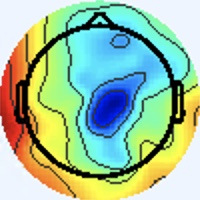

The table this chart was drawn from, first rows:
[238 245 255], [238 245 255], [238 245 255], [238 245 255], [238 245 255], [238 245 255], [238 245 255], [238 245 255], [238 245 255], [238 245 255], [238 245 255], [238 245 255], [238 245 255], [238 245 255], [238 245 255], [238 245 255], [238 245 255], [238 245 255], [238 245 255], [238 245 255], [238 245 255], [238 245 255], [238 245 255], [238 245 255]
[238 245 255], [238 245 255], [238 245 255], [238 245 255], [238 245 255], [238 245 255], [238 245 255], [238 245 255], [238 245 255], [238 245 255], [238 245 255], [238 245 255], [238 245 255], [238 245 255], [238 245 255], [238 245 255], [238 245 255], [238 245 255], [238 245 255], [238 245 255], [238 245 255], [238 245 255], [238 245 255], [238 245 255]
[238 245 255], [238 245 255], [238 245 255], [238 245 255], [238 245 255], [238 245 255], [238 245 255], [238 245 255], [238 245 255], [238 245 255], [238 245 255], [238 245 255], [238 245 255], [238 245 255], [238 245 255], [238 245 255], [238 245 255], [238 245 255], [238 245 255], [238 245 255], [238 245 255], [238 245 255], [238 245 255], [238 245 255]
[238 245 255], [238 245 255], [238 245 255], [238 245 255], [238 245 255], [238 245 255], [238 245 255], [238 245 255], [238 245 255], [238 245 255], [238 245 255], [238 245 255], [238 245 255], [238 245 255], [238 245 255], [238 245 255], [238 245 255], [238 245 255], [238 245 255], [238 245 255], [238 245 255], [238 245 255], [238 245 255], [238 245 255]
[238 245 255], [238 245 255], [238 245 255], [238 245 255], [238 245 255], [238 245 255], [238 245 255], [238 245 255], [238 245 255], [238 245 255], [238 245 255], [238 245 255], [238 245 255], [238 245 255], [238 245 255], [238 245 255], [238 245 255], [238 245 255], [238 245 255], [238 245 255], [238 245 255], [238 245 255], [238 245 255], [238 245 255]
[238 245 255], [238 245 255], [238 245 255], [238 245 255], [238 245 255], [238 245 255], [238 245 255], [238 245 255], [238 245 255], [238 245 255], [238 245 255], [238 245 255], [238 245 255], [238 245 255], [238 245 255], [238 245 255], [238 245 255], [238 245 255], [238 245 255], [238 245 255], [238 245 255], [238 245 255], [238 245 255], [238 245 255]
[238 245 255], [238 245 255], [238 245 255], [238 245 255], [238 245 255], [238 245 255], [238 245 255], [238 245 255], [238 245 255], [238 245 255], [238 245 255], [238 245 255], [238 245 255], [238 245 255], [238 245 255], [238 245 255], [238 245 255], [238 245 255], [238 245 255], [238 245 255], [238 245 255], [238 245 255], [238 245 255], [238 245 255]
[238 245 255], [238 245 255], [238 245 255], [238 245 255], [238 245 255], [238 245 255], [238 245 255], [238 245 255], [238 245 255], [238 245 255], [238 245 255], [238 245 255], [238 245 255], [238 245 255], [238 245 255], [238 245 255], [238 245 255], [238 245 255], [238 245 255], [238 245 255], [238 245 255], [238 245 255], [238 245 255], [238 245 255]
[238 245 255], [238 245 255], [238 245 255], [238 245 255], [238 245 255], [238 245 255], [238 245 255], [238 245 255], [238 245 255], [238 245 255], [238 245 255], [238 245 255], [238 245 255], [238 245 255], [238 245 255], [238 245 255], [238 245 255], [238 245 255], [238 245 255], [238 245 255], [238 245 255], [238 245 255], [238 245 255], [238 245 255]
[238 245 255], [238 245 255], [238 245 255], [238 245 255], [238 245 255], [238 245 255], [238 245 255], [238 245 255], [238 245 255], [238 245 255], [238 245 255], [238 245 255], [238 245 255], [238 245 255], [238 245 255], [238 245 255], [238 245 255], [238 245 255], [238 245 255], [238 245 255], [238 245 255], [238 245 255], [238 245 255], [238 245 255]
[238 245 255], [238 245 255], [238 245 255], [238 245 255], [238 245 255], [238 245 255], [238 245 255], [238 245 255], [238 245 255], [238 245 255], [238 245 255], [238 245 255], [238 245 255], [238 245 255], [238 245 255], [238 245 255], [238 245 255], [238 245 255], [238 245 255], [238 245 255], [238 245 255], [238 245 255], [238 245 255], [238 245 255]
[238 245 255], [238 245 255], [238 245 255], [238 245 255], [238 245 255], [238 245 255], [238 245 255], [238 245 255], [238 245 255], [238 245 255], [238 245 255], [238 245 255], [238 245 255], [238 245 255], [238 245 255], [238 245 255], [238 245 255], [238 245 255], [238 245 255], [238 245 255], [238 245 255], [238 245 255], [238 245 255], [238 245 255]
[238 245 255], [238 245 255], [238 245 255], [238 245 255], [238 245 255], [238 245 255], [238 245 255], [238 245 255], [238 245 255], [238 245 255], [238 245 255], [238 245 255], [238 245 255], [238 245 255], [238 245 255], [238 245 255], [238 245 255], [238 245 255], [238 245 255], [238 245 255], [238 245 255], [238 245 255], [238 245 255], [238 245 255]
[238 245 255], [238 245 255], [238 245 255], [238 245 255], [238 245 255], [238 245 255], [238 245 255], [238 245 255], [238 245 255], [238 245 255], [238 245 255], [238 245 255], [238 245 255], [238 245 255], [238 245 255], [238 245 255], [238 245 255], [238 245 255], [238 245 255], [238 245 255], [238 245 255], [238 245 255], [238 245 255], [238 245 255]
[238 245 255], [238 245 255], [238 245 255], [238 245 255], [238 245 255], [238 245 255], [238 245 255], [238 245 255], [238 245 255], [238 245 255], [238 245 255], [238 245 255], [238 245 255], [238 245 255], [238 245 255], [238 245 255], [238 245 255], [238 245 255], [238 245 255], [238 245 255], [238 245 255], [238 245 255], [238 245 255], [238 245 255]
[238 245 255], [238 245 255], [238 245 255], [238 245 255], [238 245 255], [238 245 255], [238 245 255], [238 245 255], [238 245 255], [238 245 255], [238 245 255], [238 245 255], [238 245 255], [238 245 255], [238 245 255], [238 245 255], [238 245 255], [238 245 255], [238 245 255], [238 245 255], [240 244 255], [240 244 255], [240 244 255], [238 245 255]
[238 245 255], [238 245 255], [238 245 255], [238 245 255], [238 245 255], [238 245 255], [238 245 255], [238 245 255], [238 245 255], [238 245 255], [238 245 255], [238 245 255], [238 245 255], [238 245 255], [238 245 255], [238 245 255], [237 246 253], [237 246 253], [237 246 255], [238 244 255], [241 243 255], [241 243 255], [241 243 255], [240 244 255]
[238 245 255], [238 245 255], [238 245 255], [238 245 255], [238 245 255], [238 245 255], [238 245 255], [238 245 255], [238 245 255], [238 245 255], [238 245 255], [238 245 255], [238 245 255], [238 245 255], [238 245 255], [238 245 255], [237 246 253], [237 246 253], [238 245 255], [238 245 255], [241 243 255], [241 243 255], [241 243 255], [240 244 255]
[238 245 255], [238 245 255], [238 245 255], [238 245 255], [238 245 255], [238 245 255], [238 245 255], [238 245 255], [238 245 255], [238 245 255], [238 245 255], [238 245 255], [238 245 255], [238 245 255], [238 245 255], [238 245 255], [237 246 253], [237 246 253], [240 245 251], [240 244 253], [240 244 255], [240 243 255], [238 244 255], [238 244 255]
[238 245 255], [238 245 255], [238 245 255], [238 245 255], [238 245 255], [238 245 255], [238 245 255], [238 245 255], [238 245 255], [238 245 255], [238 245 255], [238 245 255], [238 245 255], [238 245 255], [238 245 255], [238 245 255], [237 246 255], [238 245 253], [240 244 253], [240 244 253], [238 245 255], [238 244 255], [237 245 255], [237 245 255]
[238 245 255], [238 245 255], [238 245 255], [238 245 255], [238 245 255], [238 245 255], [238 245 255], [238 245 255], [238 245 255], [238 245 255], [238 245 255], [238 245 255], [238 245 255], [238 245 255], [238 245 255], [238 245 255], [240 244 255], [240 244 255], [240 244 255], [238 245 255], [237 246 253], [236 247 253], [237 246 251], [238 245 253]
[238 245 255], [238 245 255], [238 245 255], [238 245 255], [238 245 255], [238 245 255], [238 245 255], [238 245 255], [238 245 255], [238 245 255], [238 245 255], [238 245 255], [238 245 255], [238 245 255], [238 245 255], [240 244 255], [241 243 255], [241 243 255], [238 244 255], [237 245 255], [236 247 253], [236 247 251], [237 247 249], [238 245 251]
[238 245 255], [238 245 255], [238 245 255], [238 245 255], [238 245 255], [238 245 255], [238 245 255], [238 245 255], [238 245 255], [238 245 255], [238 245 255], [238 245 255], [238 245 255], [238 245 255], [238 245 255], [240 244 255], [241 243 255], [241 243 255], [238 244 255], [236 246 255], [237 246 255], [237 246 253], [237 246 251], [238 246 249]
[238 245 255], [238 245 255], [238 245 255], [238 245 255], [238 245 255], [238 245 255], [238 245 255], [238 245 255], [238 245 255], [238 245 255], [238 245 255], [238 245 255], [238 245 255], [238 245 255], [238 245 255], [238 245 255], [241 243 255], [240 244 255], [238 245 255], [237 246 255], [238 244 255], [238 245 255], [238 245 251], [237 246 251]
[238 245 255], [238 245 255], [238 245 255], [238 245 255], [238 245 255], [238 245 255], [238 245 255], [238 245 255], [238 245 255], [238 245 255], [238 245 255], [238 245 255], [238 245 255], [238 245 255], [238 245 255], [238 245 255], [238 245 255], [238 245 255], [238 245 253], [240 244 255], [241 243 255], [240 244 255], [238 245 253], [237 246 251]
[238 245 255], [238 245 255], [238 245 255], [238 245 255], [238 245 255], [238 245 255], [238 245 255], [238 245 255], [238 245 255], [238 245 255], [238 245 255], [238 245 255], [238 245 255], [238 245 255], [238 245 255], [238 245 255], [237 246 253], [238 245 253], [240 244 255], [240 244 255], [241 243 255], [240 244 255], [238 245 253], [237 246 253]
[238 245 255], [238 245 255], [238 245 255], [238 245 255], [238 245 255], [238 245 255], [238 245 255], [238 245 255], [238 245 255], [238 245 255], [238 245 255], [238 245 255], [238 245 255], [238 245 255], [238 245 255], [238 245 255], [238 245 253], [238 245 255], [240 243 255], [240 243 255], [240 244 255], [238 245 253], [238 245 253], [238 245 255]
[238 245 255], [238 245 255], [238 245 255], [238 245 255], [238 245 255], [238 245 255], [238 245 255], [238 245 255], [238 245 255], [238 245 255], [238 245 255], [238 245 255], [238 245 255], [238 245 255], [238 245 255], [238 245 255], [238 245 253], [238 245 255], [238 244 255], [238 244 255], [238 245 253], [238 245 251], [238 245 255], [240 244 255]
[238 245 255], [238 245 255], [238 245 255], [238 245 255], [238 245 255], [238 245 255], [238 245 255], [238 245 255], [238 245 255], [238 245 255], [238 245 255], [238 245 255], [238 245 255], [238 245 255], [238 245 255], [238 245 255], [240 244 253], [238 245 255], [238 244 255], [237 245 255], [237 246 251], [237 246 251], [238 245 255], [240 244 255]
[238 245 255], [238 245 255], [238 245 255], [238 245 255], [238 245 255], [238 245 255], [238 245 255], [238 245 255], [238 245 255], [238 245 255], [238 245 255], [238 245 255], [238 245 255], [238 245 255], [238 245 255], [238 245 255], [238 245 253], [238 245 255], [238 245 255], [237 246 255], [237 246 253], [237 246 253], [238 245 255], [238 244 255]
[238 245 255], [238 245 255], [238 245 255], [238 245 255], [238 245 255], [238 245 255], [238 245 255], [238 245 255], [238 245 255], [238 245 255], [238 245 255], [238 245 255], [238 245 255], [238 245 255], [238 245 255], [237 246 255], [237 246 255], [237 246 255], [238 245 255], [240 244 255], [240 244 255], [240 244 255], [238 245 255], [236 247 253]
[238 245 255], [238 245 255], [238 245 255], [238 245 255], [238 245 255], [238 245 255], [238 245 255], [238 245 255], [238 245 255], [238 245 255], [238 245 255], [238 245 255], [238 245 255], [238 245 255], [238 245 255], [237 246 255], [236 246 255], [237 246 255], [238 245 255], [240 244 255], [241 243 255], [240 244 255], [237 246 253], [236 247 251]
[238 245 253], [238 245 253], [238 245 255], [238 245 255], [238 244 255], [238 244 255], [238 244 255], [238 244 255], [238 245 255], [238 245 255], [238 245 253], [238 245 253], [238 245 253], [238 245 253], [238 245 255], [238 244 255], [237 245 255], [238 244 255], [241 245 255], [241 245 255], [239 245 255], [238 244 255], [237 246 253], [241 249 251]
[238 245 253], [238 245 253], [238 245 255], [238 245 255], [238 244 255], [238 244 255], [238 244 255], [238 244 255], [238 245 255], [238 245 255], [238 245 253], [238 245 253], [238 245 253], [238 245 253], [238 245 255], [238 245 255], [238 244 255], [238 244 255], [239 243 254], [240 244 255], [238 245 255], [239 246 255], [242 247 253], [243 243 235]
[238 245 255], [238 245 255], [238 245 255], [238 245 255], [238 244 255], [238 244 255], [238 245 255], [238 245 255], [238 245 255], [238 245 255], [238 245 253], [238 245 253], [238 245 255], [238 245 255], [238 245 255], [238 245 253], [239 243 252], [241 245 254], [241 245 255], [241 245 255], [238 240 252], [242 242 250], [247 245 246], [249 234 211]
[238 245 255], [238 245 255], [238 245 255], [238 245 255], [238 244 255], [238 244 255], [238 245 255], [238 245 255], [238 245 255], [238 245 255], [238 245 253], [238 245 253], [238 245 255], [238 245 255], [238 245 255], [238 245 253], [237 244 250], [238 245 251], [239 243 254], [241 245 255], [242 244 255], [248 247 253], [252 247 241], [248 228 193]
[238 245 255], [238 245 255], [238 245 255], [238 245 255], [238 245 255], [238 245 255], [238 245 255], [238 245 255], [238 245 255], [238 245 255], [238 245 255], [238 245 255], [238 244 255], [238 244 255], [238 244 255], [237 246 255], [236 247 253], [236 247 253], [236 243 253], [237 243 255], [238 244 255], [246 249 254], [252 250 238], [252 235 192]
[238 245 255], [238 245 255], [238 245 255], [238 245 255], [238 245 255], [238 245 255], [238 245 255], [238 245 255], [238 245 255], [238 245 255], [238 245 255], [238 245 255], [238 244 255], [238 244 255], [238 244 255], [237 245 255], [237 247 255], [236 246 255], [238 245 255], [242 246 255], [244 248 255], [247 244 239], [245 230 199], [248 217 160]
[238 244 255], [238 244 255], [238 245 255], [238 245 255], [238 245 253], [238 245 253], [238 245 253], [238 245 253], [238 245 255], [238 245 255], [238 244 255], [238 244 255], [238 244 255], [238 244 255], [238 244 255], [238 244 255], [238 246 255], [235 244 253], [240 244 253], [247 248 252], [252 251 246], [247 230 204], [236 190 130], [232 174  90]
[238 244 255], [238 244 255], [238 245 255], [238 245 255], [238 245 253], [238 245 253], [238 245 253], [238 245 253], [238 245 255], [238 245 255], [238 244 255], [238 244 255], [238 244 255], [238 244 255], [238 244 255], [238 244 255], [237 245 255], [239 246 255], [244 248 251], [248 241 233], [251 231 206], [240 200 151], [226 161  81], [233 159  62]
[238 244 255], [238 244 255], [238 245 255], [238 245 255], [238 245 253], [238 245 253], [238 245 253], [238 245 253], [238 245 255], [239 246 255], [237 243 255], [239 245 255], [239 245 255], [237 243 255], [238 245 255], [237 243 255], [238 244 255], [242 246 255], [250 251 246], [246 228 204], [224 172 122], [225 155  83], [229 154  63], [236 162  63]
[238 244 255], [238 244 255], [238 245 255], [238 245 255], [238 245 253], [238 245 253], [238 245 253], [238 245 253], [236 243 253], [238 245 255], [238 244 255], [238 244 255], [239 245 255], [239 246 255], [240 247 255], [242 246 255], [241 244 253], [247 241 241], [249 228 207], [240 195 153], [219 142  74], [225 135  49], [233 150  54], [239 164  63]
[238 244 255], [238 244 255], [238 245 255], [238 245 255], [238 245 253], [238 245 253], [238 245 253], [238 245 253], [238 245 255], [239 245 255], [238 244 255], [235 241 253], [238 242 253], [239 243 252], [239 244 250], [243 247 250], [251 247 248], [243 220 204], [230 172 126], [232 149  81], [230 133  54], [237 137  49], [241 152  52], [243 164  63]
[238 244 255], [238 244 255], [238 245 255], [238 245 255], [238 245 253], [238 245 253], [238 245 253], [238 245 255], [238 244 255], [238 244 255], [239 245 255], [238 245 255], [240 244 253], [240 245 251], [240 245 249], [248 250 249], [255 249 243], [246 212 187], [221 141  82], [224 121  42], [238 132  48], [240 139  49], [242 148  50], [246 164  64]
[238 244 255], [238 244 255], [238 245 255], [238 245 255], [238 245 253], [238 245 253], [238 245 255], [238 245 255], [237 243 255], [237 243 255], [241 245 255], [242 246 255], [242 245 252], [241 244 249], [241 245 246], [248 248 246], [255 248 241], [253 217 191], [235 151  91], [231 124  46], [239 133  49], [237 137  49], [237 144  51], [239 159  64]
[238 244 255], [238 244 255], [238 245 255], [238 245 255], [238 245 253], [238 245 253], [238 245 255], [238 245 255], [240 246 255], [238 244 255], [238 242 254], [240 244 255], [240 243 250], [242 246 249], [245 249 248], [249 242 234], [251 225 208], [243 189 151], [232 143  77], [231 124  44], [234 127  45], [236 136  50], [239 148  57], [241 162  67]
[238 244 255], [238 244 255], [238 245 255], [238 245 255], [238 245 253], [238 245 253], [238 245 255], [238 245 255], [239 245 255], [239 245 255], [237 241 253], [241 245 255], [242 245 250], [245 249 250], [247 249 246], [242 225 209], [219 160 120], [219 133  72], [230 130  52], [238 132  48], [238 131  51], [238 136  52], [235 144  51], [237 159  61]
[238 244 255], [238 244 255], [238 245 255], [238 245 255], [238 245 255], [238 245 255], [238 245 255], [238 245 255], [236 242 254], [240 246 255], [239 243 255], [243 247 255], [241 245 248], [246 241 237], [249 227 216], [233 182 155], [214 124  72], [220 111  42], [236 129  47], [238 132  48], [238 128  49], [240 138  54], [237 146  55], [240 160  63]
[237 245 255], [237 245 255], [237 246 255], [238 245 255], [240 244 255], [240 244 255], [238 245 255], [238 245 255], [237 246 253], [237 246 253], [238 245 253], [244 247 252], [248 250 249], [240 216 204], [220 144 120], [215 109  70], [225 108  54], [234 115  49], [241 127  54], [240 130  51], [239 130  47], [240 136  51], [240 146  58], [242 159  65]
[237 245 255], [237 245 255], [237 246 255], [237 246 255], [240 244 255], [241 243 255], [240 244 255], [238 245 255], [238 247 254], [239 248 255], [236 243 251], [248 251 255], [247 246 241], [237 202 183], [211 108  75], [223  88  41], [234 103  47], [237 113  49], [241 127  54], [240 130  51], [239 130  47], [237 136  48], [239 145  57], [242 159  65]
[241 243 255], [240 244 255], [237 246 255], [237 246 253], [240 245 251], [241 244 253], [241 243 255], [240 243 255], [238 242 253], [242 246 255], [237 244 254], [247 251 254], [253 250 241], [247 209 186], [217 111  72], [225  89  39], [232 103  45], [236 114  47], [239 127  51], [237 130  50], [235 130  49], [235 135  50], [237 146  55], [240 160  63]
[241 243 255], [240 244 255], [236 246 255], [236 247 253], [240 244 253], [241 244 253], [241 243 255], [241 243 255], [245 247 255], [240 243 252], [242 245 252], [247 239 237], [251 223 209], [242 177 149], [224 106  66], [226  89  37], [232 104  43], [233 115  45], [239 128  49], [236 131  48], [232 130  48], [234 135  50], [236 145  54], [239 159  62]
[240 244 253], [238 245 253], [236 246 255], [236 246 255], [240 244 255], [241 243 255], [241 243 255], [241 243 255], [240 244 253], [243 247 250], [250 250 250], [240 213 204], [221 143 121], [218 104  70], [228  93  48], [235  94  41], [234 104  42], [235 114  45], [238 128  49], [236 131  48], [232 130  45], [233 135  48], [236 144  57], [241 157  67]
[240 244 253], [237 246 253], [236 247 253], [236 246 255], [238 244 255], [240 244 255], [240 244 255], [240 244 253], [237 244 250], [247 251 254], [252 249 244], [240 201 186], [208 104  75], [221  82  43], [236  91  46], [236  92  40], [236 104  42], [235 114  45], [238 126  50], [235 128  46], [233 129  44], [234 134  48], [237 142  58], [239 155  67]
[241 243 255], [238 245 253], [234 247 253], [234 247 253], [237 245 255], [238 245 255], [238 245 253], [237 246 251], [237 246 253], [246 249 254], [255 249 244], [252 207 188], [218 111  77], [222  80  40], [229  82  39], [237  92  45], [237 102  44], [236 111  44], [239 123  48], [237 126  47], [235 126  44], [236 131  48], [237 141  55], [239 154  64]
[241 243 255], [240 244 255], [236 247 253], [236 247 253], [237 245 255], [237 245 255], [237 246 253], [237 246 251], [242 247 253], [245 235 234], [255 221 209], [243 168 145], [225 105  70], [231  85  44], [232  83  41], [236  90  43], [237 102  44], [238 110  45], [239 121  49], [237 124  48], [237 124  46], [237 130  50], [238 140  53], [237 152  61]
[239 241 253], [241 243 255], [241 243 255], [241 245 255], [236 244 255], [235 245 255], [237 247 255], [240 247 253], [254 250 249], [240 206 196], [218 130 106], [220  97  64], [228  86  50], [234  82  41], [236  85  38], [236  91  38], [235  98  43], [237 109  46], [241 118  48], [241 123  49], [239 123  50], [237 127  50], [238 140  53], [237 152  59]
[242 246 255], [242 244 255], [242 242 254], [240 242 254], [239 247 255], [237 247 255], [235 245 255], [247 250 255], [255 250 248], [243 195 183], [208  90  64], [217  64  30], [233  76  43], [240  84  46], [236  85  38], [232  87  34], [235  98  43], [237 109  48], [241 118  48], [241 123  49], [240 123  53], [237 127  52], [239 141  54], [238 153  60]
[238 244 255], [239 243 255], [243 243 255], [240 243 252], [239 248 255], [236 245 254], [238 242 251], [252 251 255], [255 250 251], [252 202 193], [220  95  73], [231  70  41], [239  78  50], [237  80  49], [233  81  40], [234  89  42], [235  98  44], [237 109  48], [238 120  48], [238 125  47], [238 124  51], [238 128  51], [239 140  55], [238 153  62]
[237 243 255], [238 244 255], [242 244 255], [239 243 252], [237 244 252], [238 247 254], [245 250 255], [239 238 243], [228 219 220], [212 164 154], [211  87  63], [228  68  36], [237  78  48], [239  82  49], [233  84  44], [231  89  43], [235  98  46], [236 108  45], [237 121  48], [237 126  47], [237 124  48], [238 128  49], [240 140  54], [240 153  60]
[239 243 255], [238 245 255], [238 244 255], [238 247 255], [236 243 253], [243 250 255], [245 253 255], [202 204 203], [123 115 112], [120  72  60], [192  72  45], [227  73  35], [233  81  40], [234  83  40], [232  83  40], [228  86  38], [234  97  43], [235 107  44], [236 120  47], [236 124  48], [235 123  47], [237 128  46], [240 139  47], [241 151  55]
... 139 more rows
